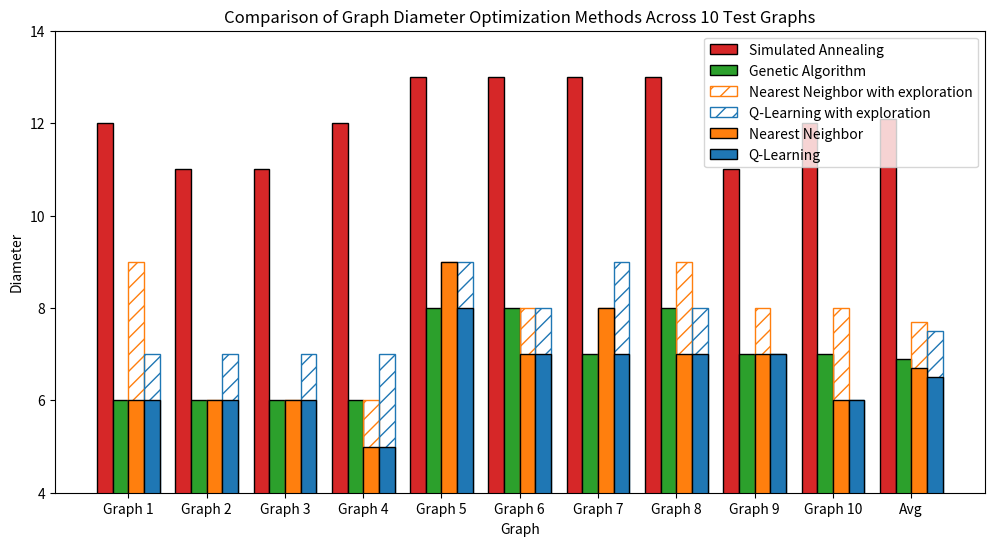

Reproduce this figure in Python.
import matplotlib.pyplot as plt
import numpy as np
import seaborn as sns
import seaborn as sns
color = sns.color_palette(n_colors=5)
# Data for the two methods
# q_learning_data = [6, 7, 7, 5, 8, 9, 9, 8, 7, 8]
q_learning_data_without_exploration = [7, 7, 7, 7, 9, 8, 9, 8, 7, 6]
# q_learning_data = [6, 6, 6, 6, 8, 8, 8, 8, 7, 7]
q_learning_data = [6, 6, 6, 5, 8, 7, 7, 7, 7, 6]
# q_learning_data = [6, 6, 6, 5, 8, 7, 7, 7, 7, 6,
#                     6, 7, 6, 6, 6, 6, 7, 5, 7, 7,
#                       8, 6, 6, 7, 6, 8, 6, 7, 6, 6,
#                         7, 8, 7, 6, 6, 6, 7, 6, 7, 7,
#                           7, 8, 6, 5, 6, 6, 6, 8, 7, 5]


nearest_neighbor_data_without_exploration = [9, 6, 6, 6, 9, 8, 8, 9, 8, 8]
nearest_neighbor_data = [6, 6, 6, 5, 9, 7, 8, 7, 7, 6]

# ga = [7.0, 7.0, 6.0, 6.0, 9.0, 9.0, 8.0, 8.0, 7.0, 8.0]
ga = [6.0, 6.0, 6.0, 6.0, 8.0, 8.0, 7.0, 8.0, 7.0, 7.0]
sa = [12, 11, 11, 12, 13, 13, 13, 13, 11, 12]
values = [min(q_learning_data),max(q_learning_data),
             min(nearest_neighbor_data), max(nearest_neighbor_data),
             min(ga), max(ga),
             min(sa), max(sa)]
# Calculating the mean for each method
q_learning_mean = np.mean(q_learning_data)
nearest_neighbor_mean = np.mean(nearest_neighbor_data)

q_learning_data.append(q_learning_mean)
nearest_neighbor_data.append(nearest_neighbor_mean)
q_learning_data_without_exploration.append(np.mean(q_learning_data_without_exploration))
nearest_neighbor_data_without_exploration.append(np.mean(nearest_neighbor_data_without_exploration))
ga.append(np.mean(ga))
sa.append(np.mean(sa))
print(q_learning_data)
print(nearest_neighbor_data)
print(ga)
print(sa)

# Data points for each method
# x = np.arange(len(q_learning_data))  # the label locations
x = np.array([i * 2 for i in range(len(q_learning_data))])
print(x.shape, len(q_learning_data))

# Creating the bar plot for each data point
plt.figure(figsize=(12, 6))
plt.bar(x - 0.6, sa, width=0.4, label='Simulated Annealing',edgecolor='black',  color=color[3])
plt.bar(x - 0.2, ga, width=0.4, label='Genetic Algorithm', edgecolor='black', color=color[2])


plt.bar(x + 0.2, nearest_neighbor_data_without_exploration, width=0.4, hatch='//', edgecolor=color[1], label='Nearest Neighbor with exploration', color="none")
plt.bar(x + 0.6, q_learning_data_without_exploration, width=0.4, hatch='//', edgecolor=color[0], label='Q-Learning with exploration', color="none")

plt.bar(x + 0.2, nearest_neighbor_data, width=0.4, label='Nearest Neighbor',edgecolor='black',  color=color[1])
plt.bar(x + 0.6, q_learning_data, width=0.4, label='Q-Learning',edgecolor='black',  color=color[0])


# Adding labels and title
plt.xlabel('Graph')
plt.ylabel('Diameter')
plt.title('Comparison of Graph Diameter Optimization Methods Across 10 Test Graphs')
plt.xticks(x, [f'Graph {i+1}' for i in range(len(q_learning_data) - 1)] + ['Avg'])
plt.ylim(min(values) - 1, max(values) + 1) 
plt.legend()


# Show the plot
plt.savefig('NN_vs_Qlearning.pdf', bbox_inches='tight')